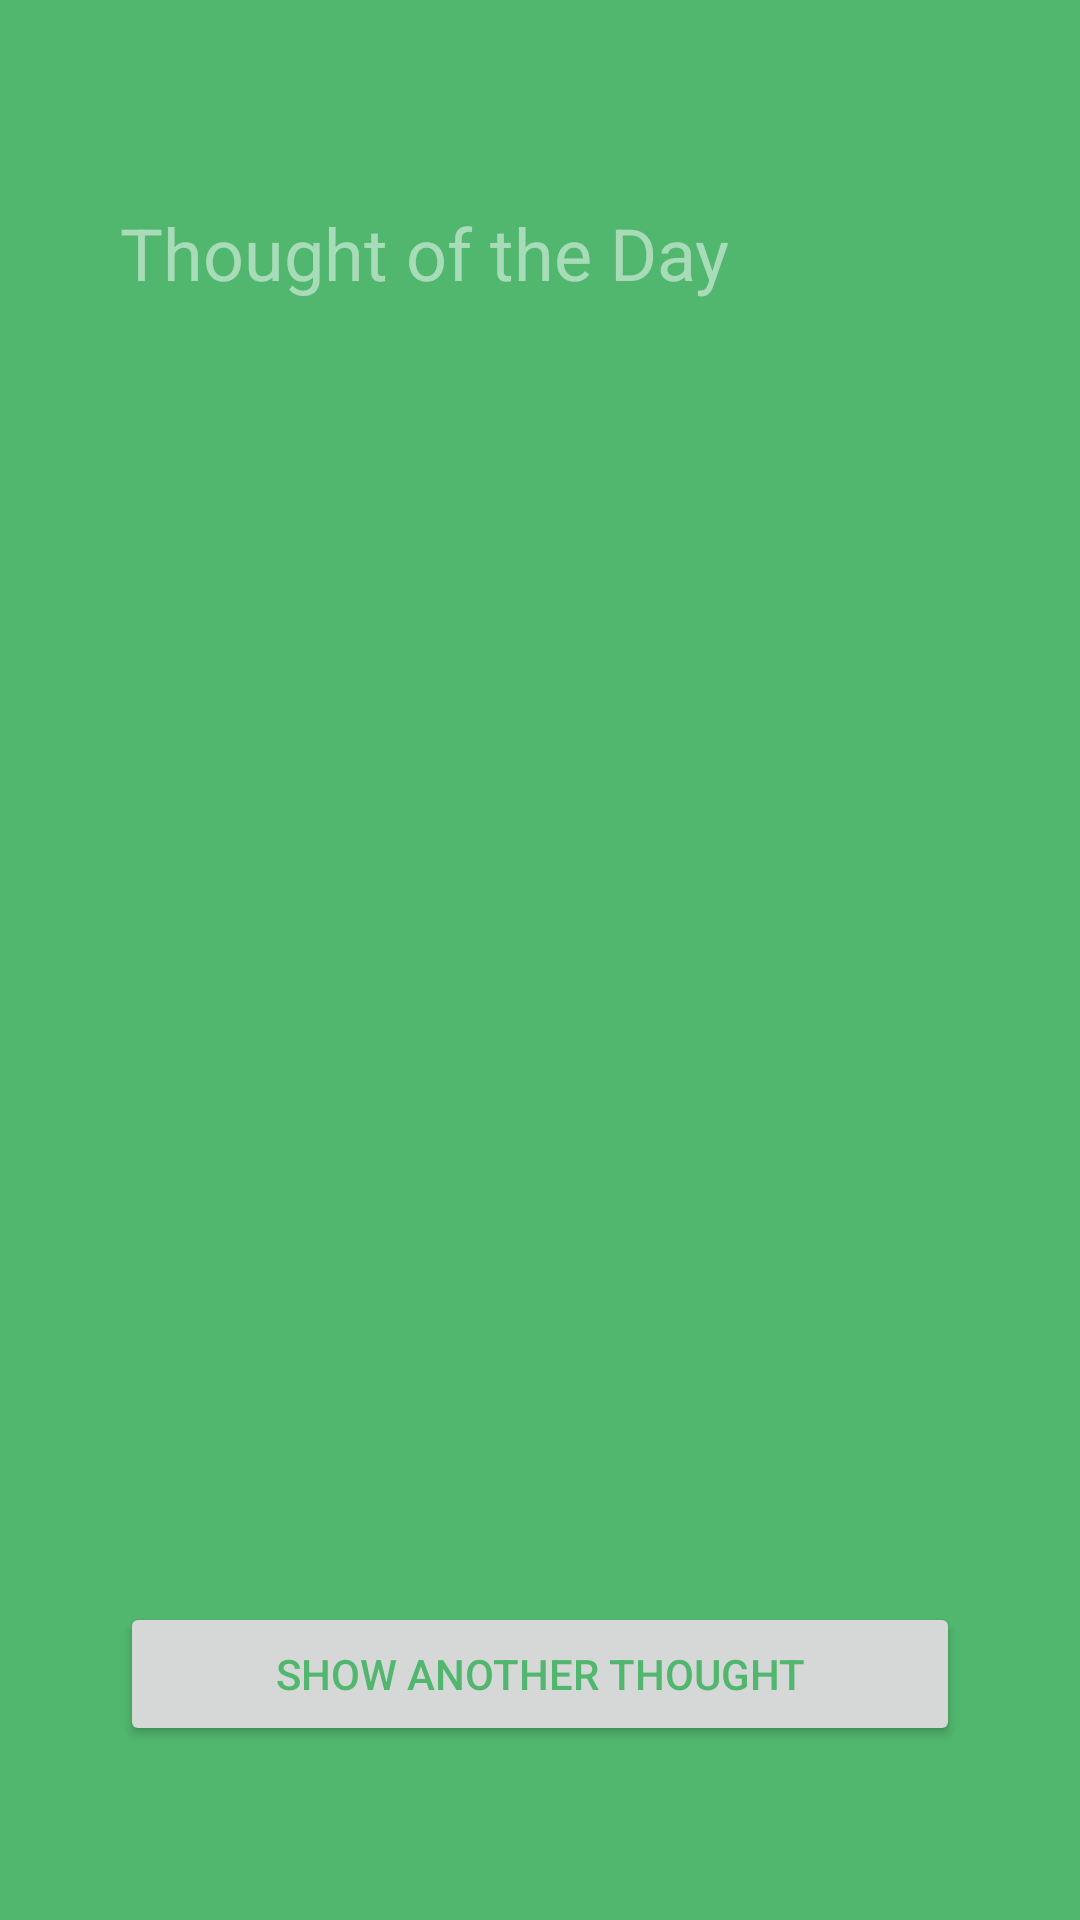

Android layout source for this screen:
<!-- AndroidManifest.xml: activity theme AppTheme -->
<!-- res/layout/activity_main.xml -->
<?xml version="1.0" encoding="utf-8"?>
<android.support.v4.widget.DrawerLayout xmlns:android="http://schemas.android.com/apk/res/android"
                xmlns:app="http://schemas.android.com/apk/res-auto"
                xmlns:tools="http://schemas.android.com/tools"

                android:layout_width="match_parent"
                android:layout_height="match_parent"

                tools:context="com.thought_daily.admin.app.MainActivity">
<RelativeLayout
    android:id="@+id/relativeLayout"
    android:layout_width="match_parent"
    android:layout_height="match_parent"
    android:background="#51b76e"
    android:paddingBottom="40dp"
    android:paddingLeft="40dp"
    android:paddingRight="40dp"
    android:paddingTop="20dp">
    <TextView
        android:id="@+id/headerText"
        android:layout_width="wrap_content"
        android:layout_height="wrap_content"
        android:layout_marginTop="48dp"
        android:text="@string/thoughtofday"
        android:textColor="#80ffffff"
        android:textSize="24sp"
        app:layout_constraintBottom_toBottomOf="parent"
        app:layout_constraintLeft_toLeftOf="parent"
        app:layout_constraintRight_toRightOf="parent"
        app:layout_constraintTop_toTopOf="parent"
        android:layout_alignParentTop="true"
        android:layout_alignParentLeft="true"
        android:layout_alignParentStart="true"/>

    <TextView
        android:id="@+id/factText"
        android:layout_width="match_parent"
        android:layout_height="wrap_content"
        android:textColor="#ffffff"
        android:textSize="24sp"
        android:layout_marginTop="139dp"
        android:layout_below="@+id/headerText"
        android:layout_alignParentLeft="true"
        android:layout_alignParentStart="true"/>

    <Button
        android:id="@+id/factButton"
        android:layout_width="match_parent"
        android:layout_height="wrap_content"
        android:text="@string/thoughtbuttontext"
        android:textColor="#51b76e"
        android:layout_marginBottom="18dp"
        android:layout_alignParentBottom="true"
        android:layout_alignParentLeft="true"
        android:layout_alignParentStart="true"/>

    
    <TextView
        android:id="@+id/authText"
        android:layout_width="wrap_content"
        android:layout_height="wrap_content"
        android:layout_below="@+id/factText"
        android:layout_marginEnd="16dp"
        android:layout_marginRight="16dp"
        android:layout_marginTop="44dp"
        android:textColor="#ffffff"
        android:textSize="18sp"
        tools:ignore="RtlHardcoded"/>

</RelativeLayout>

    <android.support.design.widget.NavigationView
        android:id="@+id/navigation_view"
        android:layout_width="wrap_content"
        android:layout_height="match_parent"
        android:layout_gravity="end"
        app:headerLayout="@layout/navigation_header"
        app:menu="@menu/navigation_menu">

    </android.support.design.widget.NavigationView>
</android.support.v4.widget.DrawerLayout>
<!-- res/layout/navigation_header.xml (included above) -->
<?xml version="1.0" encoding="utf-8"?>
<RelativeLayout xmlns:android="http://schemas.android.com/apk/res/android"
                xmlns:app="http://schemas.android.com/apk/res-auto"
                android:layout_width="match_parent"
                android:layout_height="140dp"
                android:background="@android:color/background_dark">

    <ImageView
        android:id="@+id/imageView2"
        android:layout_width="100dp"
        android:layout_height="100dp"
        android:layout_centerHorizontal="true"
        android:layout_centerVertical="true"
        app:srcCompat="@mipmap/ic_launcher"/>
</RelativeLayout>
<!-- resources referenced by this layout -->
<resources>
  <!-- drawable ic_1491092980_translate: vector/xml drawable (drawable, 2574 chars, omitted) -->
  <!-- mipmap ic_launcher: png bitmap (mipmap-hdpi, 2185 bytes) -->
  <string name="thoughtbuttontext">Show Another Thought</string>
  <string name="thoughtofday">Thought of the Day</string>
  <style name="AppTheme" parent="Theme.AppCompat.Light.NoActionBar">
          
          <item name="colorPrimary">@color/colorPrimary</item>
          <item name="colorPrimaryDark">@color/colorPrimaryDark</item>
          <item name="colorAccent">@color/colorAccent</item>
      </style>
  <!-- not gathered from this repository: default colours our renderer supplied (Android Studio template values) -->
  <color name="colorPrimary">#FF6200EE</color>
  <color name="colorPrimaryDark">#FF3700B3</color>
  <color name="colorAccent">#FF03DAC5</color>
</resources>
